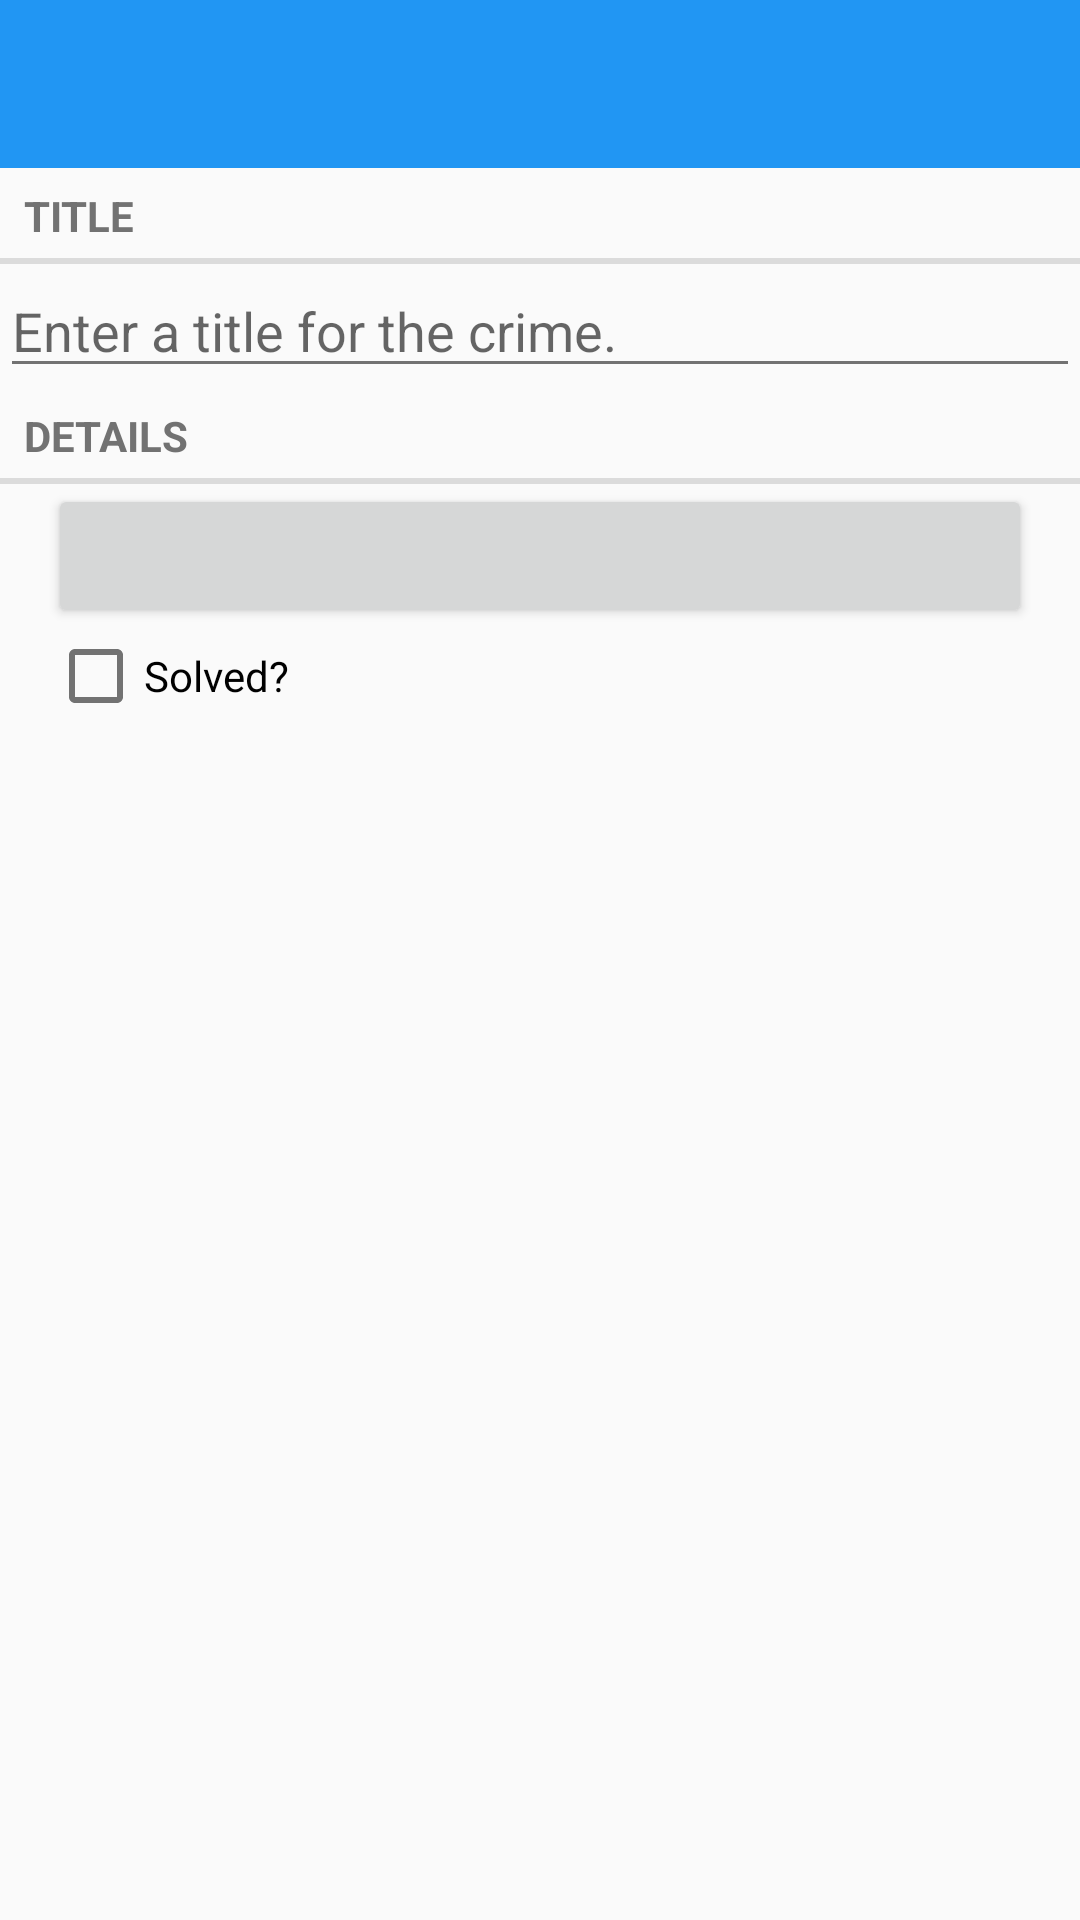

The Android layout XML behind this screen, and the referenced resources:
<!-- AndroidManifest.xml: application theme AppTheme -->
<!-- res/layout/fragment_crime.xml -->
<?xml version="1.0" encoding="utf-8"?>
<LinearLayout xmlns:android="http://schemas.android.com/apk/res/android"
              android:orientation="vertical"
              android:layout_width="match_parent"
              android:layout_height="match_parent"
              >

    <include layout="@layout/toolbar"/>

    <TextView
        android:layout_width="match_parent"
        android:layout_height="wrap_content"
        android:text="@string/crime_title_label"
        style="?android:listSeparatorTextViewStyle"/>

    <EditText
        android:id="@+id/crime_title"
        android:layout_width="match_parent"
        android:layout_height="wrap_content"
        android:hint="@string/crime_title_hint"/>

    <TextView
        android:layout_width="match_parent"
        android:layout_height="wrap_content"
        android:text="@string/crime_details_label"
        style="?android:listSeparatorTextViewStyle"/>

    <Button
        android:layout_width="match_parent"
        android:layout_height="wrap_content"
        android:id="@+id/crime_date"
        android:layout_marginLeft="16dp"
        android:layout_marginRight="16dp"/>

    <CheckBox
        android:layout_width="match_parent"
        android:layout_height="wrap_content"
        android:id="@+id/crime_solved"
        android:layout_marginLeft="16dp"
        android:layout_marginRight="16dp"
        android:text="@string/crime_solved_label"/>

</LinearLayout>
<!-- res/layout/toolbar.xml (included above) -->
<?xml version="1.0" encoding="utf-8"?>
<android.support.v7.widget.Toolbar
    android:layout_height="wrap_content"
    android:layout_width="match_parent"
    android:id="@+id/toolbar"
    android:theme="@style/ThemeToolbarDarkOverflow"
    xmlns:android="http://schemas.android.com/apk/res/android"
    android:background="@color/ColorPrimary"/>
<!-- resources referenced by this layout -->
<resources>
  <color name="ColorPrimary">#2196F3</color>
  <string name="crime_details_label">Details</string>
  <string name="crime_solved_label">Solved?</string>
  <string name="crime_title_hint">Enter a title for the crime.</string>
  <string name="crime_title_label">Title</string>
  <style name="ThemeToolbarDarkOverflow" parent="AppTheme">
          <item name="android:textColorPrimary">@color/text_color</item>
      </style>
  <style name="AppTheme" parent="Theme.AppCompat.Light.NoActionBar">
          
          <item name="windowActionBar">false</item>
          <item name="colorPrimary">@color/ColorPrimary</item>
          <item name="colorPrimaryDark">@color/ColorPrimaryDark</item>
          <item name="android:textColorSecondary">@color/SecondaryTextColor</item>
      </style>
  <color name="text_color">#fff</color>
  <color name="ColorPrimaryDark">#1976D2</color>
  <color name="SecondaryTextColor">#727272</color>
</resources>
